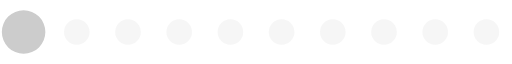
t = 0.00 s
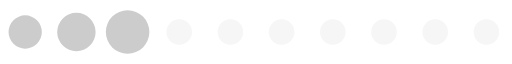
t = 0.20 s
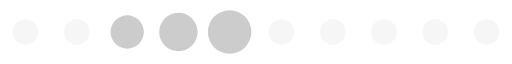
t = 0.39 s
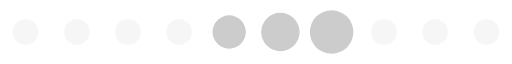
t = 0.59 s
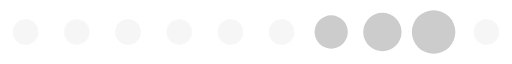
t = 0.78 s
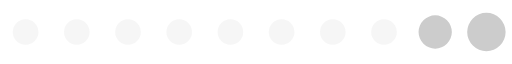
t = 0.98 s

The animated SVG that drew these frames (rendered in a browser with its animation timeline set to each time). Animation: 1 SMIL element (animateTransform=1); one cycle of 1.17 s, repeats indefinitely.

<?xml version="1.0" encoding="UTF-8" standalone="no"?><svg xmlns:svg="http://www.w3.org/2000/svg" xmlns="http://www.w3.org/2000/svg" xmlns:xlink="http://www.w3.org/1999/xlink" version="1.0" width="64px" height="8px" viewBox="0 0 128 16" xml:space="preserve"><path fill="#eaeaea" fill-opacity="0.42" d="M6.4,4.8A3.2,3.2,0,1,1,3.2,8,3.2,3.2,0,0,1,6.4,4.8Zm12.8,0A3.2,3.2,0,1,1,16,8,3.2,3.2,0,0,1,19.2,4.8ZM32,4.8A3.2,3.2,0,1,1,28.8,8,3.2,3.2,0,0,1,32,4.8Zm12.8,0A3.2,3.2,0,1,1,41.6,8,3.2,3.2,0,0,1,44.8,4.8Zm12.8,0A3.2,3.2,0,1,1,54.4,8,3.2,3.2,0,0,1,57.6,4.8Zm12.8,0A3.2,3.2,0,1,1,67.2,8,3.2,3.2,0,0,1,70.4,4.8Zm12.8,0A3.2,3.2,0,1,1,80,8,3.2,3.2,0,0,1,83.2,4.8ZM96,4.8A3.2,3.2,0,1,1,92.8,8,3.2,3.2,0,0,1,96,4.8Zm12.8,0A3.2,3.2,0,1,1,105.6,8,3.2,3.2,0,0,1,108.8,4.8Zm12.8,0A3.2,3.2,0,1,1,118.4,8,3.2,3.2,0,0,1,121.6,4.8Z"/><g><path fill="#cccccc" fill-opacity="1" d="M-42.7,3.84A4.16,4.16,0,0,1-38.54,8a4.16,4.16,0,0,1-4.16,4.16A4.16,4.16,0,0,1-46.86,8,4.16,4.16,0,0,1-42.7,3.84Zm12.8-.64A4.8,4.8,0,0,1-25.1,8a4.8,4.8,0,0,1-4.8,4.8A4.8,4.8,0,0,1-34.7,8,4.8,4.8,0,0,1-29.9,3.2Zm12.8-.64A5.44,5.44,0,0,1-11.66,8a5.44,5.44,0,0,1-5.44,5.44A5.44,5.44,0,0,1-22.54,8,5.44,5.44,0,0,1-17.1,2.56Z"/><animateTransform attributeName="transform" type="translate" values="23 0;36 0;49 0;62 0;74.5 0;87.5 0;100 0;113 0;125.5 0;138.5 0;151.5 0;164.5 0;178 0" calcMode="discrete" dur="1170ms" repeatCount="indefinite"/></g></svg>
